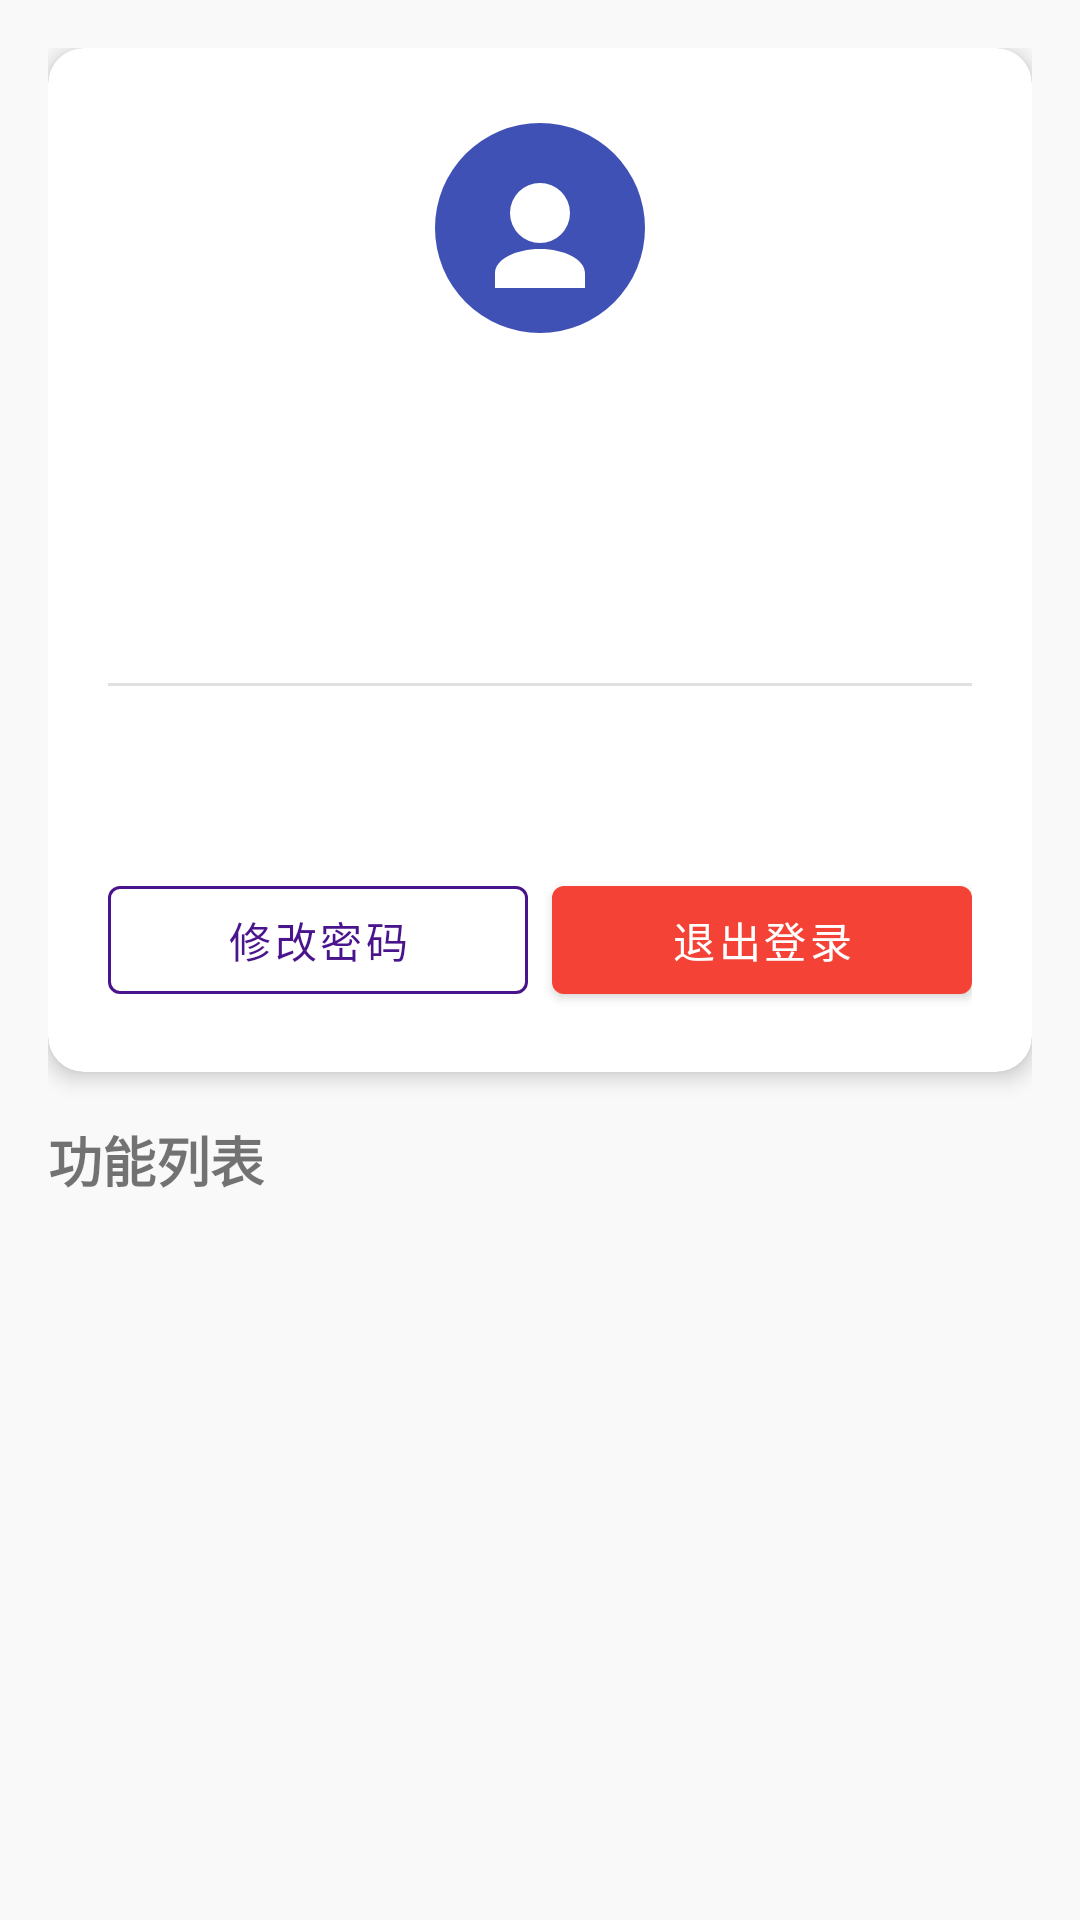

Reconstruct the res/layout file that produces this screen, plus the resources it refers to.
<!-- AndroidManifest.xml: application theme Theme.PropertyManagement -->
<!-- res/layout/activity_profile.xml -->
<?xml version="1.0" encoding="utf-8"?>
<ScrollView xmlns:android="http://schemas.android.com/apk/res/android"
    xmlns:app="http://schemas.android.com/apk/res-auto"
    android:layout_width="match_parent"
    android:layout_height="match_parent"
    android:background="@color/background">

    <LinearLayout
        android:layout_width="match_parent"
        android:layout_height="wrap_content"
        android:orientation="vertical"
        android:padding="16dp">

        
        <com.google.android.material.card.MaterialCardView
            android:layout_width="match_parent"
            android:layout_height="wrap_content"
            app:cardCornerRadius="12dp"
            app:cardElevation="4dp"
            android:layout_marginBottom="16dp">

            <LinearLayout
                android:layout_width="match_parent"
                android:layout_height="wrap_content"
                android:orientation="vertical"
                android:padding="20dp">

                
                <ImageView
                    android:layout_width="80dp"
                    android:layout_height="80dp"
                    android:src="@drawable/ic_profile_large"
                    android:layout_gravity="center_horizontal"
                    android:layout_marginBottom="16dp"
                    android:contentDescription="用户头像" />

                
                <TextView
                    android:id="@+id/tv_username"
                    android:layout_width="wrap_content"
                    android:layout_height="wrap_content"
                    android:textSize="20sp"
                    android:textStyle="bold"
                    android:layout_gravity="center_horizontal"
                    android:layout_marginBottom="8dp" />

                
                <TextView
                    android:id="@+id/tv_role"
                    android:layout_width="wrap_content"
                    android:layout_height="wrap_content"
                    android:textSize="16sp"
                    android:layout_gravity="center_horizontal"
                    android:layout_marginBottom="4dp" />

                
                <TextView
                    android:id="@+id/tv_house_number"
                    android:layout_width="wrap_content"
                    android:layout_height="wrap_content"
                    android:textSize="14sp"
                    android:layout_gravity="center_horizontal"
                    android:layout_marginBottom="16dp" />

                
                <View
                    android:layout_width="match_parent"
                    android:layout_height="1dp"
                    android:background="@color/divider"
                    android:layout_marginBottom="12dp" />

                <TextView
                    android:id="@+id/tv_login_time"
                    android:layout_width="wrap_content"
                    android:layout_height="wrap_content"
                    android:textSize="12sp"
                    android:textColor="@android:color/darker_gray"
                    android:layout_marginBottom="4dp" />

                <TextView
                    android:id="@+id/tv_token_expire"
                    android:layout_width="wrap_content"
                    android:layout_height="wrap_content"
                    android:textSize="12sp"
                    android:textColor="@android:color/darker_gray"
                    android:layout_marginBottom="12dp" />

                
                <LinearLayout
                    android:layout_width="match_parent"
                    android:layout_height="wrap_content"
                    android:orientation="horizontal"
                    android:weightSum="2">

                    <com.google.android.material.button.MaterialButton
                        android:id="@+id/btn_change_password"
                        android:layout_width="0dp"
                        android:layout_height="wrap_content"
                        android:layout_weight="1"
                        android:text="修改密码"
                        android:layout_marginEnd="8dp"
                        style="@style/Widget.MaterialComponents.Button.OutlinedButton"
                        app:strokeColor="@color/primary" />

                    <com.google.android.material.button.MaterialButton
                        android:id="@+id/btn_logout"
                        android:layout_width="0dp"
                        android:layout_height="wrap_content"
                        android:layout_weight="1"
                        android:text="退出登录"
                        style="@style/Widget.MaterialComponents.Button"
                        app:backgroundTint="@color/red" />

                </LinearLayout>

            </LinearLayout>
        </com.google.android.material.card.MaterialCardView>

        
        <TextView
            android:layout_width="wrap_content"
            android:layout_height="wrap_content"
            android:text="功能列表"
            android:textSize="18sp"
            android:textStyle="bold"
            android:layout_marginBottom="12dp" />

        
        <androidx.recyclerview.widget.RecyclerView
            android:id="@+id/rv_profile_items"
            android:layout_width="match_parent"
            android:layout_height="wrap_content"
            android:layout_marginBottom="32dp" />

    </LinearLayout>
</ScrollView>
<!-- resources referenced by this layout -->
<resources>
  <color name="background">#F9F9F9</color>
  <color name="divider">#E0E0E0</color>
  <color name="primary">#4A148C</color>
  <color name="red">#F44336</color>
  <!-- drawable ic_profile_large (drawable) -->
  <?xml version="1.0" encoding="utf-8"?>
  <vector xmlns:android="http://schemas.android.com/apk/res/android"
      android:width="80dp"
      android:height="80dp"
      android:viewportWidth="80"
      android:viewportHeight="80">
      <path
          android:pathData="M40,40 m-35,0 a35,35 0 1,1 70,0 a35,35 0 1,1 -70,0"
          android:fillColor="#3F51B5"/>
      <path
          android:pathData="M40,25 a10,10 0 1,1 0,20 a10,10 0 1,1 0,-20 M25,55 c0,-4.42 6.72,-8 15,-8 s15,3.58 15,8 v5 h-30 v-5 z"
          android:fillColor="#FFFFFF"/>
  </vector>
  <style name="Theme.PropertyManagement" parent="Theme.MaterialComponents.DayNight.NoActionBar">
          
          <item name="colorPrimary">@color/primary</item>
          <item name="colorPrimaryVariant">@color/primary_variant</item>
          
          <item name="colorSecondary">@color/secondary</item>
          
          <item name="android:windowBackground">@color/background</item>
          
          <item name="cardCornerRadius">8dp</item>
      </style>
  <color name="primary_variant">#990B61</color>
  <color name="secondary">#FF9800</color>
</resources>
